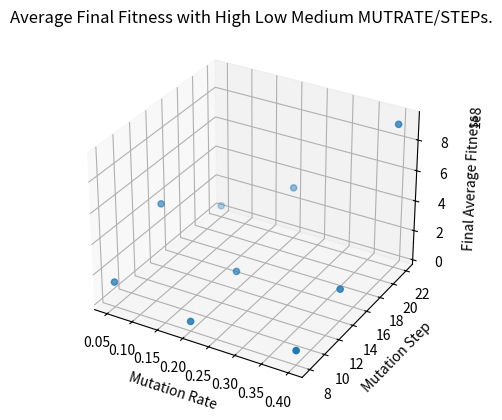

This chart was generated by the following Python code: (Note: this script raises an exception after producing the figure.)
import random
import copy
import matplotlib.pyplot as plt
import math
import numpy as np


def func1(MUTRATE, MUTSTEP):
    #plt.style.use("fivethirtyeight")
    overallAverageFitness = np.zeros(50)
    overallBestFitness = np.zeros(50)

    for run in range(10):
        #P decides the size of population
        P = 50
        #N decides the length of the gene
        N = 20
        #MIN decides the minimum value a part of the gene can be
        MIN = -100
        #MAX decides the max value a part of the gene can be
        MAX = 100
        #MUTRATE is the probability a mutation will occur within part of a gene during the mutation stage
        #MUTRATE = 1 / P
        #MAXGEN decides the number of generations to be ran
        MAXGEN = 50
        #MUTSTEP decides the amount of change to occur should a mutation occur (e.g. + or - the MUTSTEP from the gene value)
        #MUTSTEP = 0.1

        #Initialises the arrays
        population = []
        offspring = []
        genAvgFitness = []
        genBestFitness = []

        #Class to create the individuals of the population and initialise them with an empty gene and 0 fitness
        class individual:
            def __init__(self):
                self.gene = [0]*N
                self.fitness = 0

        #Test function to use function 1 from the assignment
        def test_function(ind):
            fitness = 0
            for i in range(N-1):
                x = ind.gene[i]
                x1 = ind.gene[i+1]
                fitness = fitness + (100*(math.pow((x1-math.pow(x, 2)), 2)))+math.pow((1-x),2)
            return fitness

        #Function which simply prints the fitness of the population
        def print_pop_fitness(population):
            fitness = 0
            for i in range(0, P):
                fitness += population[i].fitness
            print(fitness)

        #Function which fills the population with actual values for their gene and fitness
        def fill_population(population):
            for x in range(0, P):
                tempgene = []
                for y in range (0, N):
                    tempgene.append(random.uniform(MIN, MAX))
                newind = individual()
                newind.gene = tempgene.copy()
                newind.fitness = test_function(newind)
                population.append(newind)
            return population

        #Function in which offspring are selected based on their fitness, simply selects two random parents and chooses the parent with the higher fitness
        #for the offspring
        def selection(population):
            offspring = []
            for i in range(0, P):
                parent1 = random.randint(0, P-1)
                off1 = copy.deepcopy(population[parent1])
                parent2 = random.randint(0, P-1)
                off2 = copy.deepcopy(population[parent2])
                if off1.fitness < off2.fitness:
                    offspring.append(off1)
                else:
                    offspring.append(off2)
            return offspring

        #Function in which crossover occurs, selects crosspoint randomly each time in range of N and applies crossover
        #from that point between two individuals in the offspring then returns the offspring array with the updated values
        def crossover(offspring):
            toff1 = individual()
            toff2 = individual()
            temp = individual()
            for i in range(0, P, 2):
                toff1 = copy.deepcopy(offspring[i])
                toff2 = copy.deepcopy(offspring[i+1])
                temp = copy.deepcopy(offspring[i])
                crosspoint = random.randint(1, N)
                for j in range(crosspoint, N):
                    toff1.gene[j] = toff2.gene[j]
                    toff2.gene[j] = temp.gene[j]
                offspring[i] = copy.deepcopy(toff1)
                offspring[i+1] = copy.deepcopy(toff2)
            return offspring

        #Function in which mutation occurs depending on whether or not the randomly generated mutprob is lower than the MUTRATE,
        #if the mutation would take the gene value over the MAX or MIN it simply keeps the gene at the MAX or MIN value
        def mutation(offspring):
            newOff = []
            for i in range(0, P):
                newind = individual()
                newind.gene = []
                for j in range(0, N):
                    gene = offspring[i].gene[j]
                    mutprob = random.random()
                    if(mutprob < MUTRATE):
                        alter = random.uniform(-MUTSTEP, MUTSTEP)
                        gene = gene + alter
                        if gene > MAX:
                            gene = MAX
                        if gene < MIN:
                            gene = MIN
                    newind.gene.append(gene)
                newOff.append(newind)
            return newOff

        #Function which updates the fitness of the new population after selection, crossover and mutation has been applied
        def evaluate(population):
            for i in range(0, P):
                population[i].fitness = test_function(population[i])
            return population

        #Function to store the current populations fitness and update the best fitness where appropriate, will be used to plot the graph
        def store_current_fitness(population, genAvgFitness, genBestFitness):
            currentFitness = 0
            if not genBestFitness:
                bestFitness = 1000000000000000000
            else:
                bestFitness = genBestFitness[-1]
                
            for i in range(0, P):
                currentFitness += population[i].fitness
                if(population[i].fitness < bestFitness):
                    bestFitness = population[i].fitness
            currentFitness = currentFitness / P
            genAvgFitness.append(currentFitness)
            genBestFitness.append(bestFitness)
            


        #Here the population is filled with its beginning values and the fitness is stored
        population = fill_population(population)
        store_current_fitness(population, genAvgFitness, genBestFitness)
        print_pop_fitness(population)

        #Loop which runs the GA MAXGEN amount of times
        for j in range(MAXGEN-1):
            offspring = selection(population) #Selects offspring
            offspring = crossover(offspring) #Performs crossover on the offspring
            offspring = mutation(offspring) #Mutates offspring and stores mutated values into population
            population = copy.deepcopy(offspring) #Copies offspring into population
            population = evaluate(population) #Stores fitness of new population
            store_current_fitness(population, genAvgFitness, genBestFitness) #Stores current gen fitness in an array
            print_pop_fitness(population) #Just prints current pop fitness
        print("Final Population Fitness:")
        print_pop_fitness(population)
        #Plotting each generation as a line on the graph
        #Adding the values from each generation to the overall arrays
        overallAverageFitness = np.add(overallAverageFitness, genAvgFitness)
        overallBestFitness = np.add(overallBestFitness, genBestFitness)
        print("Final Average Fitness Per Individual:")
        print(overallAverageFitness[-1])
        return overallAverageFitness[-1]

highMutRate = 0.4
mediumMutRate = 0.2
lowMutRate = 0.05
highMutStep = 22
mediumMutStep = 14
lowMutStep = 8
mutRates = [highMutRate, highMutRate, highMutRate, mediumMutRate, mediumMutRate, mediumMutRate, lowMutRate, lowMutRate, lowMutRate]
mutSteps = [highMutStep, mediumMutStep, lowMutStep, highMutStep, mediumMutStep, lowMutStep, highMutStep, mediumMutStep, lowMutStep]
averageFitnessList = []

for i in range(9):
    currentMutRate = mutRates[i]
    currentMutStep = mutSteps[i]
    averageFitnessList.append(func1(currentMutRate, currentMutStep))

fig = plt.figure()
ax = fig.add_subplot(projection='3d')
ax.scatter(mutRates, mutSteps, averageFitnessList)
ax.set_xlabel("Mutation Rate")
ax.set_ylabel("Mutation Step")
ax.set_zlabel("Final Average Fitness")
plt.title("Average Final Fitness with High Low Medium MUTRATE/STEPs.")

plt.savefig("C:/Users/<user>/OneDrive - UWE Bristol/Year 2/Artificial Intelligence II/Assignment/Graphs/Function1/Average Final Fitness with High Low Medium MUTRATE MUTSTEPs.png")
plt.show()